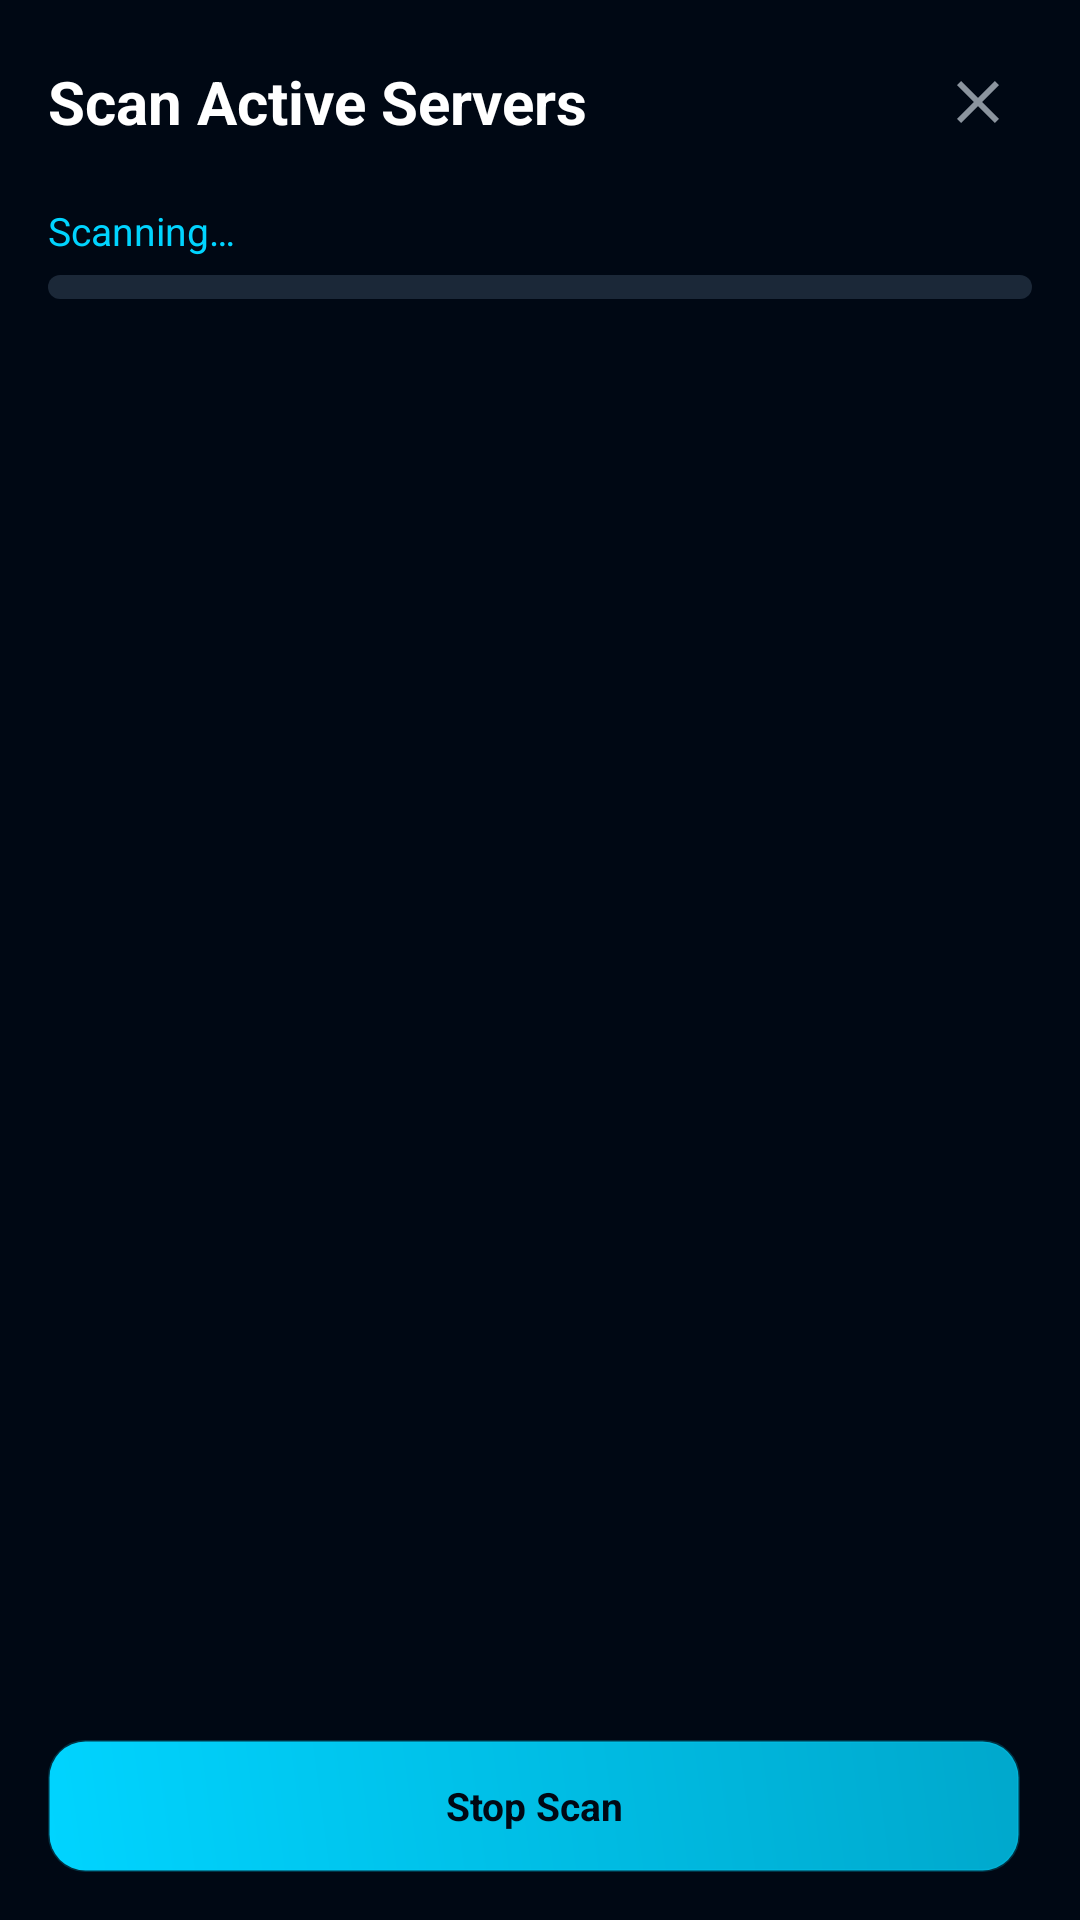

Layout XML and referenced resources for this Android screen:
<!-- AndroidManifest.xml: application theme AppTheme -->
<!-- res/layout/activity_scan_servers.xml -->
<?xml version="1.0" encoding="utf-8"?>
<LinearLayout
    xmlns:android="http://schemas.android.com/apk/res/android"
    android:layout_width="match_parent"
    android:layout_height="match_parent"
    android:orientation="vertical"
    android:background="@color/primary_dark">

    
    <LinearLayout
        android:layout_width="match_parent"
        android:layout_height="wrap_content"
        android:orientation="horizontal"
        android:gravity="center_vertical"
        android:padding="16dp">

        <TextView
            android:layout_width="0dp"
            android:layout_height="wrap_content"
            android:layout_weight="1"
            android:text="@string/scan_servers_title"
            android:textColor="@color/text_primary"
            android:textSize="20sp"
            android:textStyle="bold" />

        <ImageView
            android:id="@+id/ivClose"
            android:layout_width="36dp"
            android:layout_height="36dp"
            android:padding="6dp"
            android:src="@drawable/ic_close"
            android:background="?attr/selectableItemBackgroundBorderless"
            android:clickable="true"
            android:focusable="true"
            android:importantForAccessibility="no" />

    </LinearLayout>

    
    <LinearLayout
        android:id="@+id/layoutScanHeader"
        android:layout_width="match_parent"
        android:layout_height="wrap_content"
        android:orientation="vertical"
        android:paddingStart="16dp"
        android:paddingEnd="16dp"
        android:paddingBottom="12dp">

        <LinearLayout
            android:layout_width="match_parent"
            android:layout_height="wrap_content"
            android:orientation="horizontal"
            android:gravity="center_vertical"
            android:layout_marginBottom="6dp">

            <TextView
                android:id="@+id/tvScanStatus"
                android:layout_width="0dp"
                android:layout_height="wrap_content"
                android:layout_weight="1"
                android:text="@string/scanning"
                android:textColor="@color/accent"
                android:textSize="13sp" />

            <TextView
                android:id="@+id/tvFoundCount"
                android:layout_width="wrap_content"
                android:layout_height="wrap_content"
                android:text=""
                android:textColor="@color/connected"
                android:textSize="13sp"
                android:textStyle="bold" />

        </LinearLayout>

        <ProgressBar
            android:id="@+id/progressScan"
            style="?android:attr/progressBarStyleHorizontal"
            android:layout_width="match_parent"
            android:layout_height="8dp"
            android:max="100"
            android:progress="0"
            android:progressDrawable="@drawable/custom_progress_bar" />

    </LinearLayout>

    
    <androidx.recyclerview.widget.RecyclerView
        android:id="@+id/rvScanServers"
        android:layout_width="match_parent"
        android:layout_height="0dp"
        android:layout_weight="1"
        android:paddingStart="12dp"
        android:paddingEnd="12dp"
        android:clipToPadding="false" />

    
    <LinearLayout
        android:id="@+id/layoutScanControls"
        android:layout_width="match_parent"
        android:layout_height="wrap_content"
        android:orientation="horizontal"
        android:padding="16dp"
        android:gravity="center">

        
        <TextView
            android:id="@+id/btnStopResume"
            android:layout_width="0dp"
            android:layout_height="44dp"
            android:layout_weight="1"
            android:layout_marginEnd="4dp"
            android:gravity="center"
            android:text="@string/stop_scan"
            android:textColor="@color/primary_dark"
            android:textSize="13sp"
            android:textStyle="bold"
            android:background="@drawable/glass_button_background"
            android:clickable="true"
            android:focusable="true" />

        
        <TextView
            android:id="@+id/btnRescan"
            android:layout_width="0dp"
            android:layout_height="44dp"
            android:layout_weight="1"
            android:layout_marginStart="4dp"
            android:layout_marginEnd="4dp"
            android:gravity="center"
            android:text="@string/rescan"
            android:textColor="@color/primary_dark"
            android:textSize="13sp"
            android:textStyle="bold"
            android:background="@drawable/glass_button_background"
            android:clickable="true"
            android:focusable="true"
            android:visibility="gone" />

        
        <TextView
            android:id="@+id/btnSave"
            android:layout_width="0dp"
            android:layout_height="44dp"
            android:layout_weight="1"
            android:layout_marginStart="4dp"
            android:layout_marginEnd="4dp"
            android:gravity="center"
            android:text="@string/save_servers"
            android:textColor="@color/primary_dark"
            android:textSize="13sp"
            android:textStyle="bold"
            android:background="@drawable/glass_button_background"
            android:clickable="true"
            android:focusable="true"
            android:visibility="gone" />

        
        <TextView
            android:id="@+id/btnCopy"
            android:layout_width="0dp"
            android:layout_height="44dp"
            android:layout_weight="1"
            android:layout_marginStart="4dp"
            android:gravity="center"
            android:text="@string/copy_servers"
            android:textColor="@color/text_primary"
            android:textSize="13sp"
            android:textStyle="bold"
            android:background="@drawable/ping_badge_bg"
            android:clickable="true"
            android:focusable="true"
            android:visibility="gone" />

    </LinearLayout>

</LinearLayout>
<!-- resources referenced by this layout -->
<resources>
  <color name="accent">#FF00D4FF</color>
  <color name="connected">#FF00E676</color>
  <color name="primary_dark">#FF000814</color>
  <color name="text_primary">#FFFFFFFF</color>
  <!-- drawable custom_progress_bar (drawable) -->
  <?xml version="1.0" encoding="utf-8"?>
  <layer-list xmlns:android="http://schemas.android.com/apk/res/android">
      <item android:id="@android:id/background">
          <shape>
              <solid android:color="#FF1B2838" />
              <corners android:radius="4dp" />
          </shape>
      </item>
      <item android:id="@android:id/progress">
          <clip>
              <shape>
                  <gradient
                      android:startColor="#FF00D4FF"
                      android:endColor="#FF00E676"
                      android:angle="0" />
                  <corners android:radius="4dp" />
              </shape>
          </clip>
      </item>
  </layer-list>
  <!-- drawable glass_button_background (drawable) -->
  <?xml version="1.0" encoding="utf-8"?>
  <shape xmlns:android="http://schemas.android.com/apk/res/android"
      android:shape="rectangle">
      <gradient
          android:startColor="#FF00D4FF"
          android:endColor="#FF00A8CC"
          android:angle="45" />
      <corners android:radius="12dp" />
      <stroke
          android:width="1dp"
          android:color="#3300D4FF" />
  </shape>
  <!-- drawable ic_close (drawable) -->
  <vector xmlns:android="http://schemas.android.com/apk/res/android"
      android:width="24dp"
      android:height="24dp"
      android:viewportWidth="24"
      android:viewportHeight="24"
      android:tint="@color/text_secondary">
      <path
          android:fillColor="@android:color/white"
          android:pathData="M19,6.41L17.59,5 12,10.59 6.41,5 5,6.41 10.59,12 5,17.59 6.41,19 12,13.41 17.59,19 19,17.59 13.41,12z"/>
  </vector>
  <!-- drawable ping_badge_bg (drawable) -->
  <?xml version="1.0" encoding="utf-8"?>
  <shape xmlns:android="http://schemas.android.com/apk/res/android"
      android:shape="rectangle">
      <solid android:color="@color/surface_light" />
      <corners android:radius="8dp" />
      <stroke
          android:width="1dp"
          android:color="@color/divider" />
  </shape>
  <string name="copy_servers">Copy</string>
  <string name="rescan">Re-scan</string>
  <string name="save_servers">Save</string>
  <string name="scan_servers_title">Scan Active Servers</string>
  <string name="scanning">Scanning…</string>
  <string name="stop_scan">Stop Scan</string>
  <style name="AppTheme" parent="Base.AppTheme" />
  <color name="text_secondary">#FF8B949E</color>
  <color name="surface_light">#FF243447</color>
  <color name="divider">#FF2D3748</color>
  <style name="Base.AppTheme" parent="Theme.Material3.DayNight.NoActionBar">
      <item name="colorPrimary">@color/accent</item>
      <item name="colorPrimaryDark">@color/primary_dark</item>
      <item name="colorAccent">@color/accent</item>
      <item name="android:windowBackground">@color/primary_dark</item>
      <item name="android:statusBarColor">@color/primary_dark</item>
      <item name="android:navigationBarColor">@color/primary_dark</item>
      <item name="radioButtonStyle">@style/Widget.AppTheme.RadioButton</item>
    </style>
  <style name="Widget.AppTheme.RadioButton" parent="Widget.Material3.CompoundButton.RadioButton">
      <item name="buttonTint">@color/accent</item>
    </style>
</resources>
